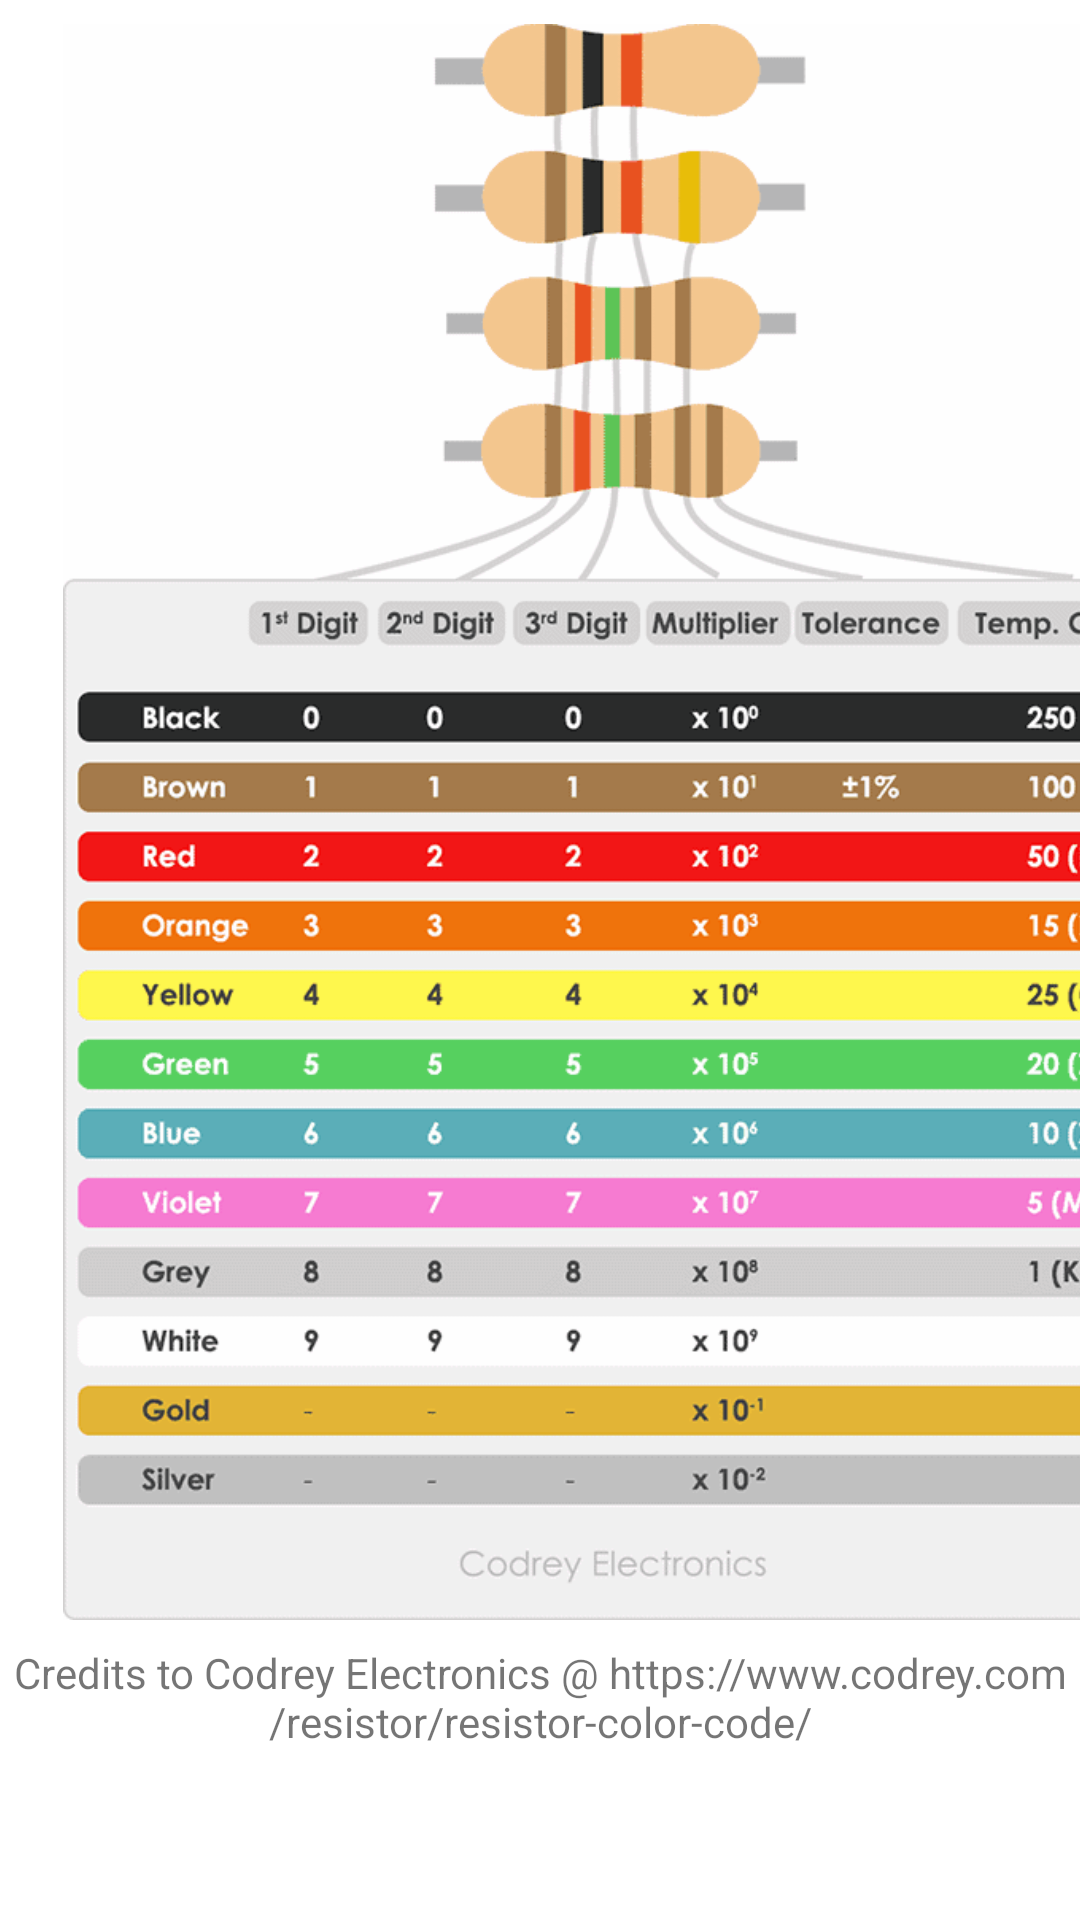

Produce the Android XML layout that renders to this screen, including the resource entries it uses.
<!-- AndroidManifest.xml: application theme AppTheme -->
<!-- res/layout/activity_resistorcode.xml -->
<?xml version="1.0" encoding="utf-8"?>
<androidx.constraintlayout.widget.ConstraintLayout xmlns:android="http://schemas.android.com/apk/res/android"
    xmlns:app="http://schemas.android.com/apk/res-auto"
    xmlns:tools="http://schemas.android.com/tools"
    android:layout_width="match_parent"
    android:layout_height="match_parent"
    tools:context=".resistorcode">

    <ImageView
        android:id="@+id/imageView"
        android:layout_width="413dp"
        android:layout_height="532dp"
        android:layout_marginTop="8dp"
        app:layout_constraintBottom_toBottomOf="parent"
        app:layout_constraintEnd_toEndOf="parent"
        app:layout_constraintHorizontal_bias="0.0"
        app:layout_constraintStart_toStartOf="parent"
        app:layout_constraintTop_toTopOf="parent"
        app:layout_constraintVertical_bias="0.0"
        app:srcCompat="@drawable/howtoresistor" />

    <TextView
        android:id="@+id/textView4"
        android:layout_width="wrap_content"
        android:layout_height="wrap_content"
        android:layout_marginTop="8dp"
        android:textAlignment="center"
        android:text="Credits to Codrey Electronics @ https://www.codrey.com/resistor/resistor-color-code/"
        app:layout_constraintEnd_toEndOf="parent"
        app:layout_constraintStart_toStartOf="parent"
        app:layout_constraintTop_toBottomOf="@+id/imageView" />

</androidx.constraintlayout.widget.ConstraintLayout>
<!-- resources referenced by this layout -->
<resources>
  <!-- drawable howtoresistor: png bitmap (drawable, 25588 bytes) -->
</resources>
